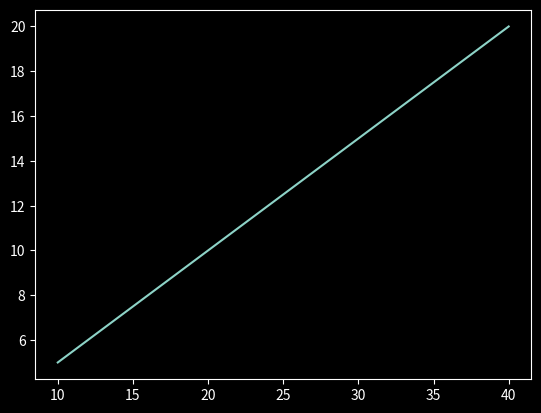

Write the Python code that produced this figure.
import matplotlib.pyplot as plt
plt.style.use('dark_background')
plt.plot([10,20,30,40],[5,10,15,20])
plt.show()